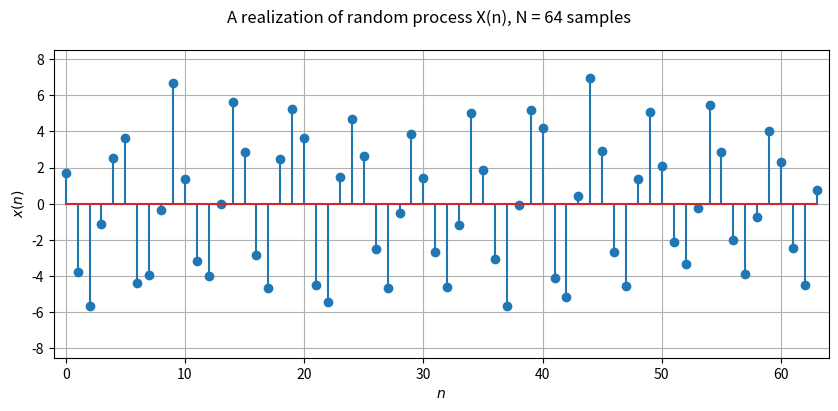
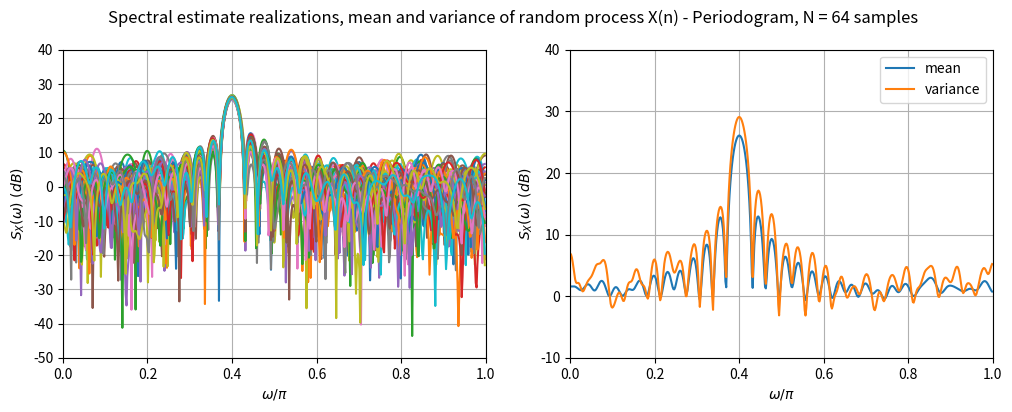
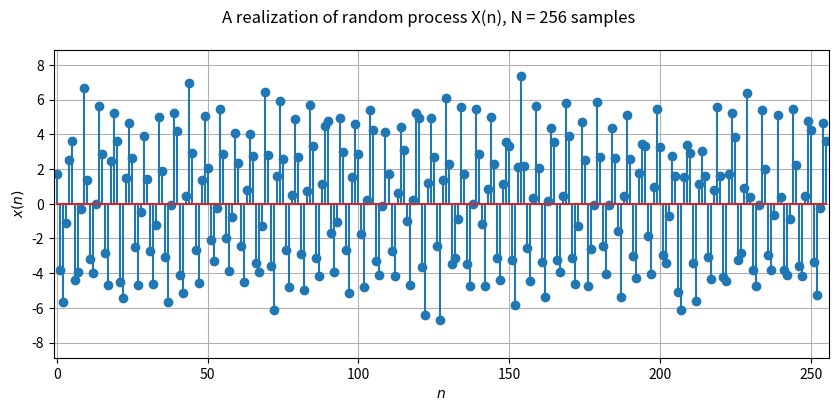
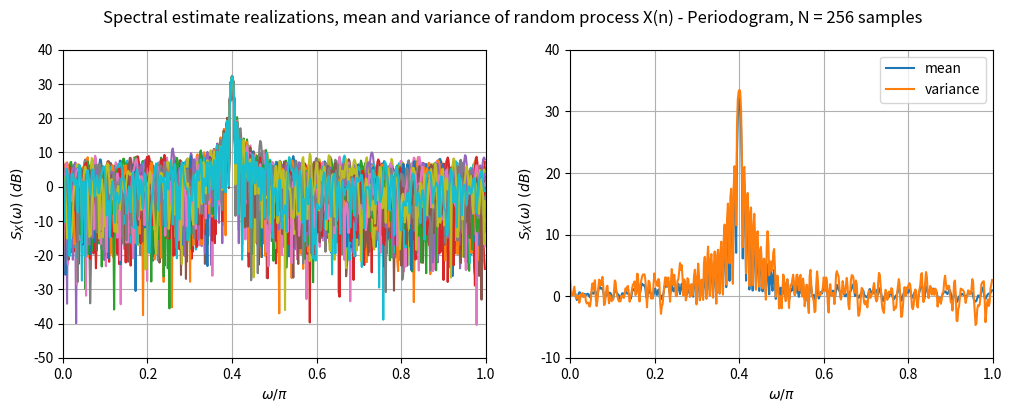
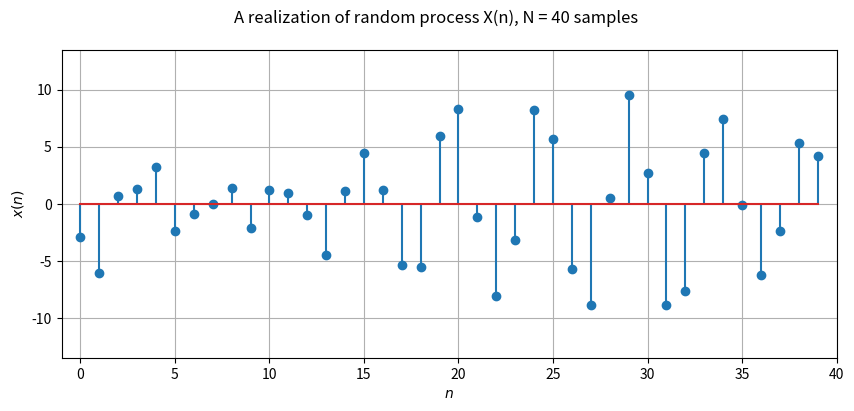
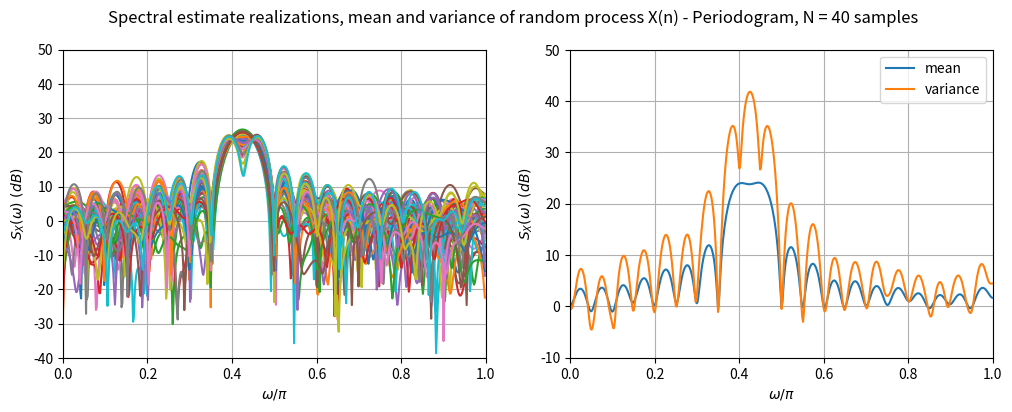
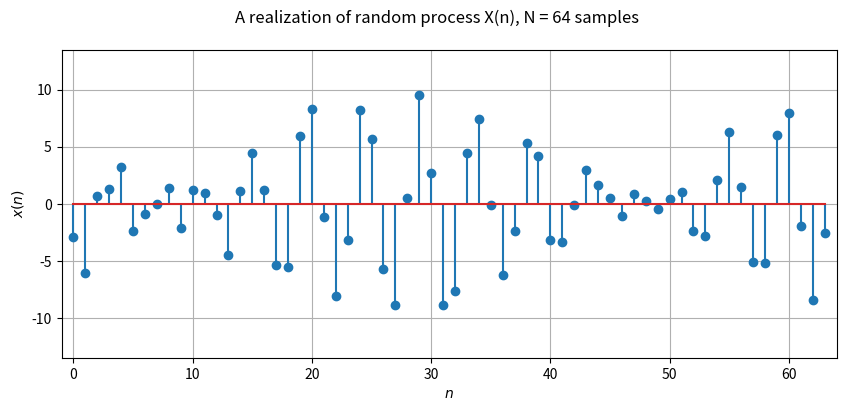
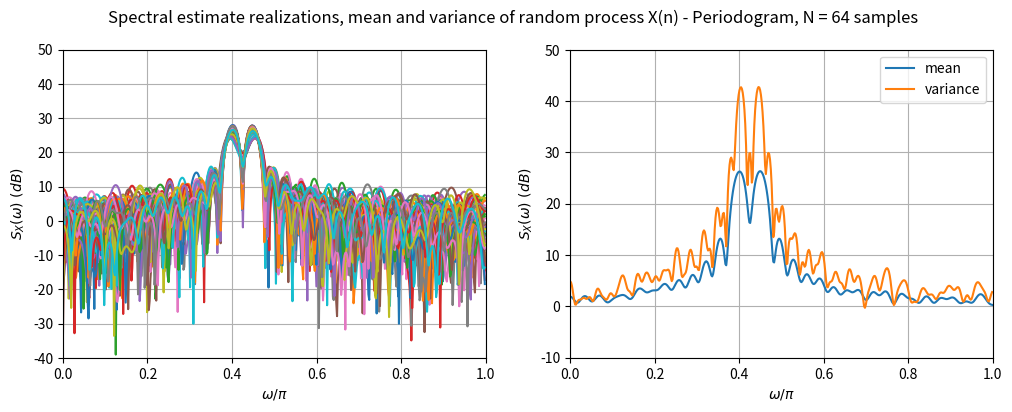
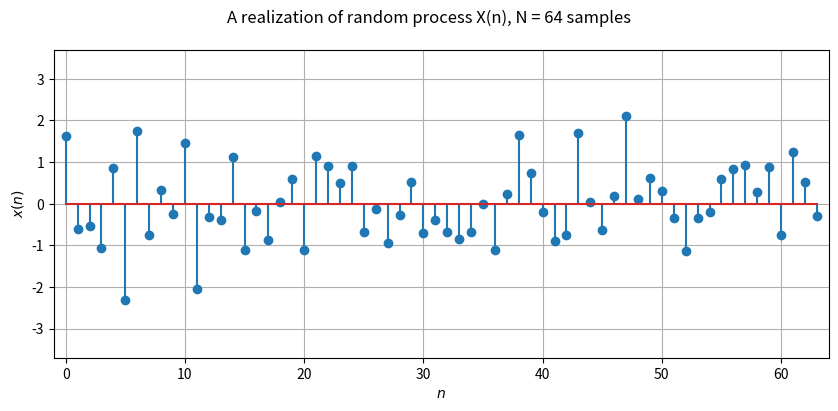
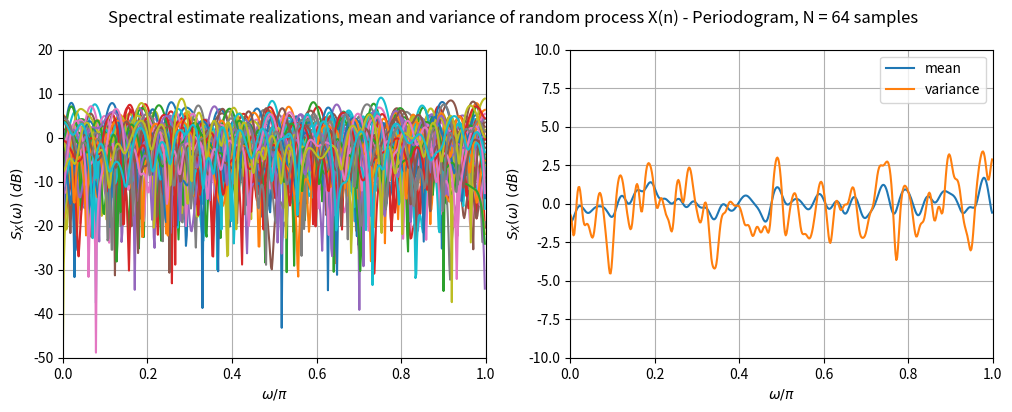
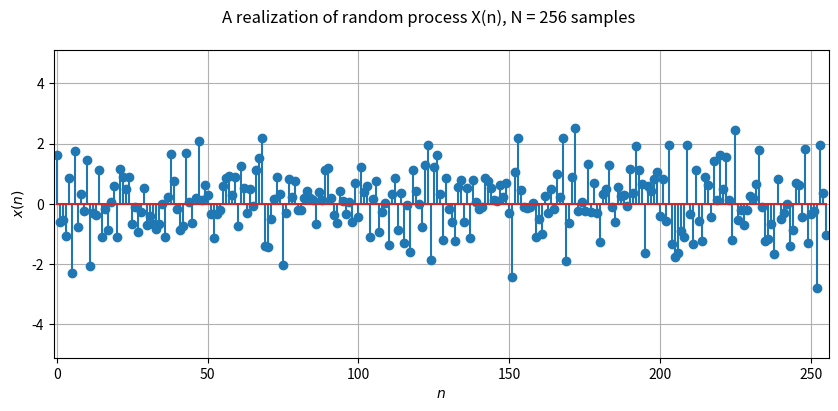
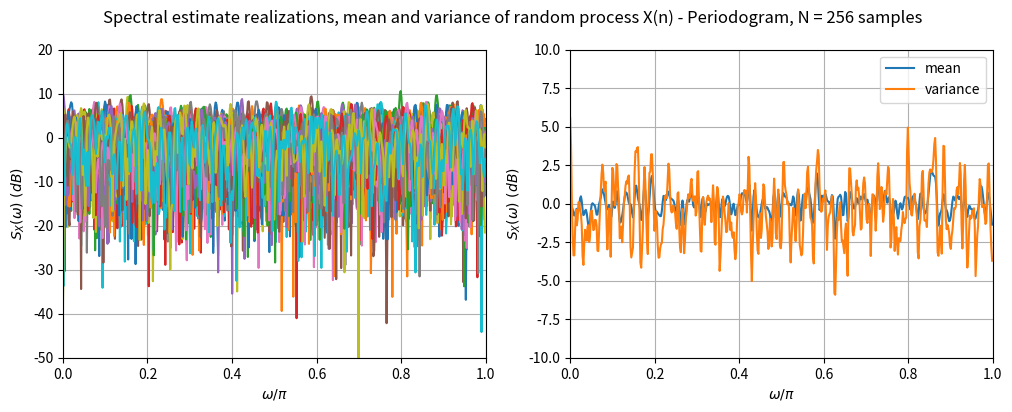

Generate these figures, in order, with matplotlib:
import numpy as np
import matplotlib.pyplot as plt

pi = np.pi
fft = np.fft.fft

# ======================================================================
def plot_realization(x):
# Plots one signal realization
#
# x[R, N] : R realizations of N-sample random process

    [R, N] = x.shape
    
    # plot one signal realization
    xabsmax = np.max(abs(x))
    fig = plt.figure(figsize = (10, 4))
    fig.suptitle('A realization of random process X(n), N = ' + str(N) + ' samples')
    plt.stem(range(N), x[1,:])
    plt.xlabel(r'$n$')
    plt.ylabel(r'$x(n)$')
    plt.axis([-1, N, -1.1*xabsmax, 1.1*xabsmax])
    plt.grid()
    
    return

# ======================================================================
def periodogram(x, Nfft = 1024): 
# Computes periodogram of random process realizations
#
# -- Output
# Sx[R, Nfft] : R realizations of spectral estimates over Nfft frequency points in [0, 2*pi] rad/sample
#
# -- Input
# x[R, N] : R realizations of N-sample random process
# Nfft    : number of FFT points
    
    [R, N] = x.shape
    
    print('>>> Periodogram with N = ' + str(N) + ' samples')

    # compute FFT of each realization
    X = fft(x, Nfft, 1)     # note: axes start counting from 0 in Python

    # compute periodogram
    Sx = abs(X)**2/N
    
    return Sx

# ======================================================================
def spectral_bias_variance(Sx, Sx_bounds):
# Computes and plots bias and variance of spectral estimate
#
# Sx[R, Nfft] : R realizations of spectral estimates over Nfft frequency points in [0, 2*pi] rad/sample
# Sx_bounds = [realization_min, realization_max, average_min, average_max]: bounds for spectral representation (dB) 
    
    [R, Nfft] = Sx.shape
    
    # plot periodogram realizations
    ww = np.arange(Nfft/2)*2/Nfft  # sampled frequency axis
    fig = plt.figure(figsize = (12, 4))
    fig.suptitle('Spectral estimate realizations, mean and variance of random process X(n) - ' + info)
    plt.subplot(1, 2, 1)
    
    for i in range(R):
        plt.plot(ww, 10*np.log10(Sx[i, :int(Nfft/2)])) 
    
    plt.xlabel(r'$\omega/\pi$')
    plt.ylabel(r'$S_X(\omega)\ (dB)$')
    plt.axis([0, 1, Sx_bounds[0], Sx_bounds[1]])
    plt.grid()

    # compute average periodogram and variance
    Sx_ave = np.mean(Sx, 0)
    Sx_var = np.var(Sx, 0)
    plt.subplot(1, 2, 2)
    plt.plot(ww, 10*np.log10(Sx_ave[:int(Nfft/2)]))   
    plt.plot(ww, 10*np.log10(Sx_var[:int(Nfft/2)]))   
    plt.xlabel(r'$\omega/\pi$')
    plt.ylabel(r'$S_X(\omega)\ (dB)$')
    plt.legend(('mean', 'variance'))
    plt.axis([0, 1, Sx_bounds[2], Sx_bounds[3]])
    plt.grid()

    # average variance over all frequencies
    print('- average variance over all frequencies =',
                  round(10*np.log10(np.mean(Sx_var)), 2), 'dB')
    print()
    
    return

# ======================================================================

A = 5        # sinusoid amplitude
w0 = 0.4*pi  # sinusoid frequency
R = 50       # number of periodogram realizations
Nfft = 1024  # FFT length
Sx_bounds = [-50, 40, -10, 40] # bounds for spectral representation (dB) [realization_min, realization_max, average_min, average_max]

for N in [64, 256]:      # signal length

    x = np.zeros((R, N))
             
    # generate random realization
    for i in range(R):
       np.random.seed(i)
       x[i, :] = A*np.sin(w0*np.arange(N) + 2*pi*np.random.random()) + np.random.randn(1, N)

    # plot one signal realization
    plot_realization(x)
    
    # compute spectral estimates
    Sx = periodogram(x, Nfft)
    
    # compute and plot bias and variance
    info = 'Periodogram, N = ' + str(N) + ' samples'
    spectral_bias_variance(Sx, Sx_bounds)
    

w1 = 0.4*pi
w2 = 0.45*pi
Sx_bounds = [-40, 50, -10, 50]

for N in [40, 64]:      # total length of signal

    x = np.zeros((R, N))
             
    # generate random realization
    for i in range(R):
       np.random.seed(i)
       x[i, :] = A*np.sin(w1*np.arange(N) + 2*pi*np.random.random()) + A*np.sin(w2*np.arange(N) + 
                                                                                2*pi*np.random.random()) + np.random.randn(1, N)

    # plot one signal realization
    plot_realization(x)
    
    # compute spectral estimates
    Sx = periodogram(x, Nfft)
    
    # compute and plot bias and variance
    info = 'Periodogram, N = ' + str(N) + ' samples'
    spectral_bias_variance(Sx, Sx_bounds)
    

Sx_bounds = [-50, 20, -10, 10]

for N in [64, 256]:      # total length of signal

    x = np.zeros((R, N))
             
    # generate random realization
    for i in range(R):
       np.random.seed(i)
       x[i, :] = np.random.randn(1, N)

    # plot one signal realization
    plot_realization(x)
    
    # compute spectral estimates
    Sx = periodogram(x, Nfft)

    # compute and plot bias and variance
    info = 'Periodogram, N = ' + str(N) + ' samples'
    spectral_bias_variance(Sx, Sx_bounds)
    

